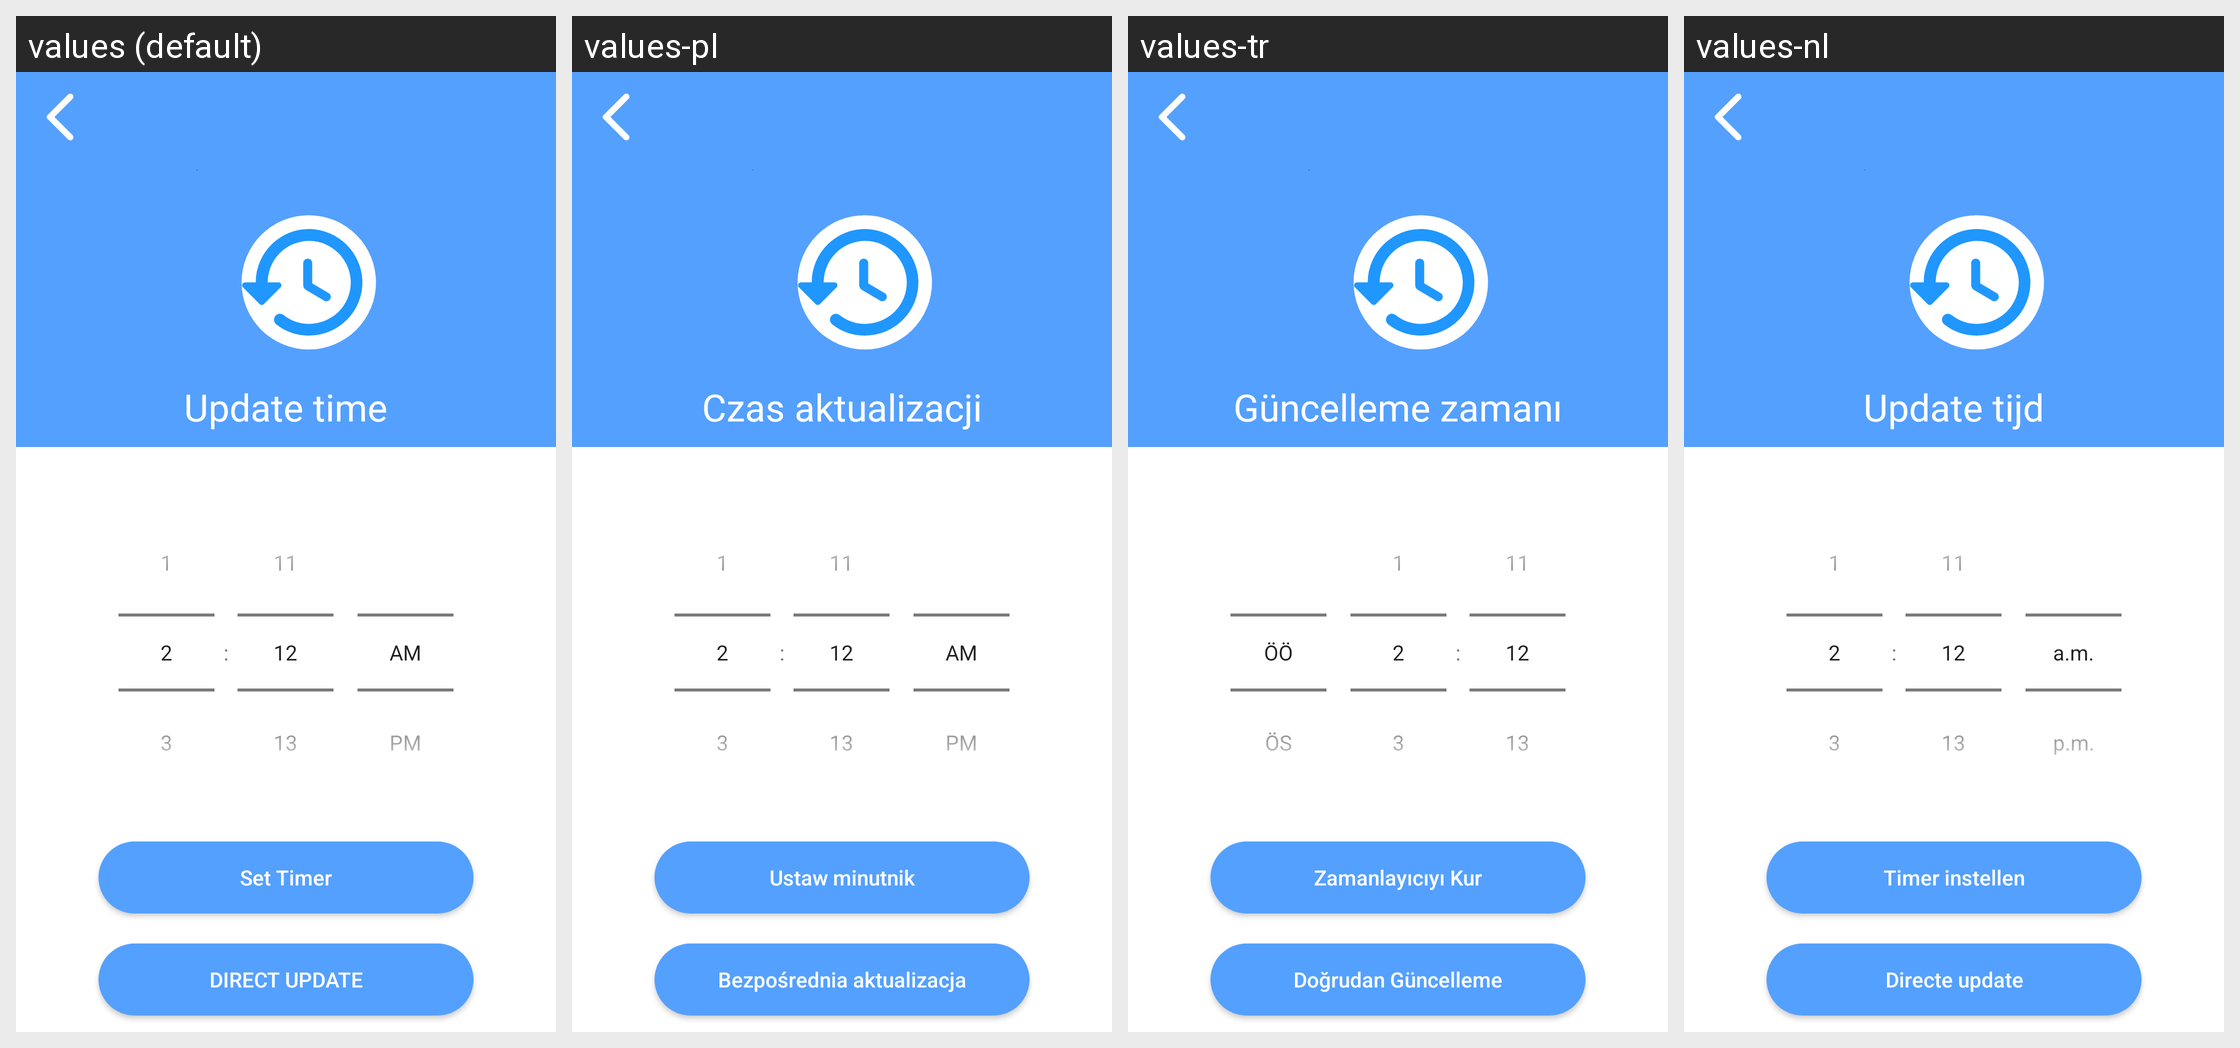

For this localized Android screen grid, give each drawn string resource with its value in every locale shown.
Android screen res/layout/activity_refresh_timer.xml rendered under 4 locales, left to right: values (default), values-pl, values-tr, values-nl. Device: Nexus 5 (rendered at 1080×1920; each locale shown at half size, 540×960, under a caption strip naming it); theme AppTheme.
Other locales in the repository, not shown: values-ar, values-da, values-de, values-es, values-fi, values-fr, values-hi, values-it, values-ko, values-no, values-pt, values-ru, values-sv, values-uk.
Strings drawn on this screen, with the default value and each locale's value (text and hints the layout hard-codes, and strings that could not be matched under every locale, appear in the picture but are not listed):

update_time
  values: Update time
  values-pl: Czas aktualizacji
  values-tr: Güncelleme zamanı
  values-nl: Update tijd

set_timer
  values: Set Timer
  values-pl: Ustaw minutnik
  values-tr: Zamanlayıcıyı Kur
  values-nl: Timer instellen

direct_update
  values: DIRECT UPDATE
  values-pl: Bezpośrednia aktualizacja
  values-tr: Doğrudan Güncelleme
  values-nl: Directe update
